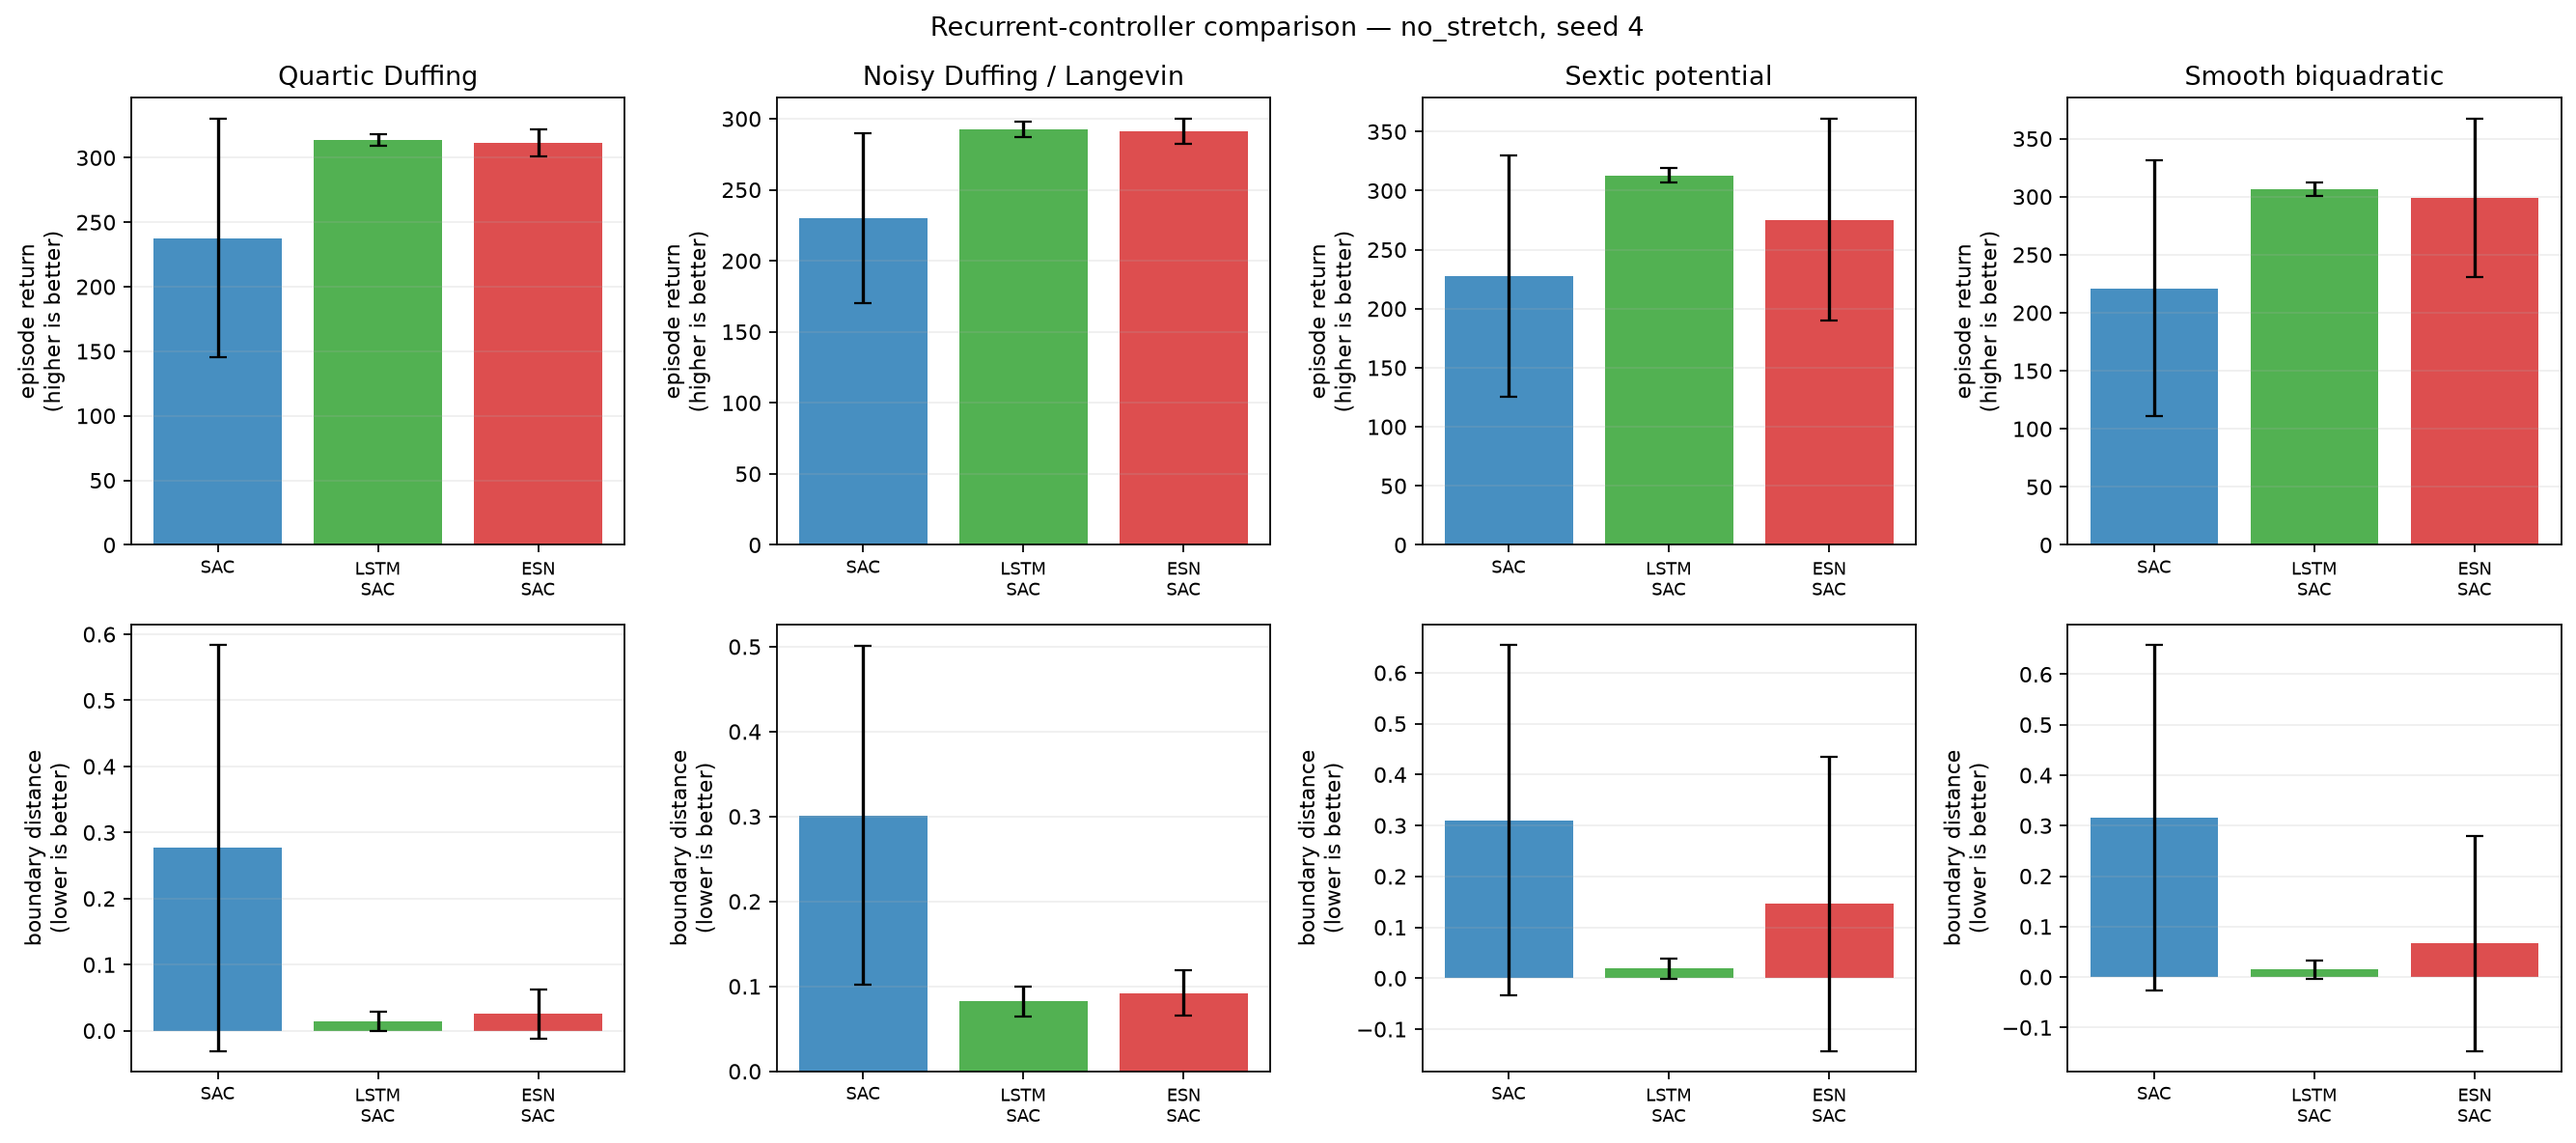

Values plotted in this chart, from the file beside it:
condition, training_seed, system, model, episode, evaluation_seed, trainable_parameters, trainable_actor_parameters, fixed_encoder_parameters, return, mean_boundary_score, survived_steps
no_stretch, 4, duffing, SAC, 0, 2000400, 338184, 67844, 0, 273.8, 0.1563, 300.0
no_stretch, 4, duffing, SAC, 1, 2000401, 338184, 67844, 0, 287.7, 0.11, 300.0
no_stretch, 4, duffing, SAC, 2, 2000402, 338184, 67844, 0, 288.7, 0.1096, 300.0
no_stretch, 4, duffing, SAC, 3, 2000403, 338184, 67844, 0, 270.3, 0.1696, 300.0
no_stretch, 4, duffing, SAC, 4, 2000404, 338184, 67844, 0, 274.7, 0.1526, 300.0
no_stretch, 4, duffing, SAC, 5, 2000405, 338184, 67844, 0, 271.7, 0.1622, 300.0
no_stretch, 4, duffing, SAC, 6, 2000406, 338184, 67844, 0, 24.84, 1.0, 300.0
no_stretch, 4, duffing, SAC, 7, 2000407, 338184, 67844, 0, 280.2, 0.1352, 300.0
no_stretch, 4, duffing, SAC, 8, 2000408, 338184, 67844, 0, 276.6, 0.1459, 300.0
no_stretch, 4, duffing, SAC, 9, 2000409, 338184, 67844, 0, 275.9, 0.1489, 300.0
no_stretch, 4, duffing, SAC, 10, 2000410, 338184, 67844, 0, 286.6, 0.1144, 300.0
no_stretch, 4, duffing, SAC, 11, 2000411, 338184, 67844, 0, 271.5, 0.1633, 300.0
no_stretch, 4, duffing, SAC, 12, 2000412, 338184, 67844, 0, 285.9, 0.1156, 300.0
no_stretch, 4, duffing, SAC, 13, 2000413, 338184, 67844, 0, 217.6, 0.3389, 300.0
no_stretch, 4, duffing, SAC, 14, 2000414, 338184, 67844, 0, 287.2, 0.11, 300.0
no_stretch, 4, duffing, SAC, 15, 2000415, 338184, 67844, 0, 16.88, 1.0, 300.0
no_stretch, 4, duffing, SAC, 16, 2000416, 338184, 67844, 0, 279.5, 0.1348, 300.0
no_stretch, 4, duffing, SAC, 17, 2000417, 338184, 67844, 0, 19.51, 1.0, 300.0
no_stretch, 4, duffing, SAC, 18, 2000418, 338184, 67844, 0, 287.9, 0.1111, 300.0
no_stretch, 4, duffing, SAC, 19, 2000419, 338184, 67844, 0, 273.4, 0.1578, 300.0
no_stretch, 4, duffing, LSTM-SAC, 0, 2000400, 200247, 55828, 0, 305.5, 0.04222, 300.0
no_stretch, 4, duffing, LSTM-SAC, 1, 2000401, 200247, 55828, 0, 315.5, 0.007407, 300.0
no_stretch, 4, duffing, LSTM-SAC, 2, 2000402, 200247, 55828, 0, 317.8, 0.001852, 300.0
no_stretch, 4, duffing, LSTM-SAC, 3, 2000403, 200247, 55828, 0, 318.5, 0.0003704, 300.0
no_stretch, 4, duffing, LSTM-SAC, 4, 2000404, 200247, 55828, 0, 304.4, 0.04481, 300.0
no_stretch, 4, duffing, LSTM-SAC, 5, 2000405, 200247, 55828, 0, 313.8, 0.01222, 300.0
no_stretch, 4, duffing, LSTM-SAC, 6, 2000406, 200247, 55828, 0, 308.1, 0.03148, 300.0
no_stretch, 4, duffing, LSTM-SAC, 7, 2000407, 200247, 55828, 0, 310.8, 0.0237, 300.0
no_stretch, 4, duffing, LSTM-SAC, 8, 2000408, 200247, 55828, 0, 317.2, 0.001481, 300.0
no_stretch, 4, duffing, LSTM-SAC, 9, 2000409, 200247, 55828, 0, 317.7, 0.001111, 300.0
no_stretch, 4, duffing, LSTM-SAC, 10, 2000410, 200247, 55828, 0, 317.7, 0.001111, 300.0
no_stretch, 4, duffing, LSTM-SAC, 11, 2000411, 200247, 55828, 0, 318.1, 0.0, 300.0
no_stretch, 4, duffing, LSTM-SAC, 12, 2000412, 200247, 55828, 0, 312.3, 0.01741, 300.0
no_stretch, 4, duffing, LSTM-SAC, 13, 2000413, 200247, 55828, 0, 309.3, 0.02889, 300.0
no_stretch, 4, duffing, LSTM-SAC, 14, 2000414, 200247, 55828, 0, 314.3, 0.01, 300.0
no_stretch, 4, duffing, LSTM-SAC, 15, 2000415, 200247, 55828, 0, 313.2, 0.01444, 300.0
no_stretch, 4, duffing, LSTM-SAC, 16, 2000416, 200247, 55828, 0, 311.7, 0.01778, 300.0
no_stretch, 4, duffing, LSTM-SAC, 17, 2000417, 200247, 55828, 0, 309.2, 0.02889, 300.0
no_stretch, 4, duffing, LSTM-SAC, 18, 2000418, 200247, 55828, 0, 317.8, 0.001481, 300.0
no_stretch, 4, duffing, LSTM-SAC, 19, 2000419, 200247, 55828, 0, 317.8, 0.001111, 300.0
no_stretch, 4, duffing, ESN-SAC, 0, 2000400, 74247, 13828, 31200, 299.3, 0.07222, 300.0
no_stretch, 4, duffing, ESN-SAC, 1, 2000401, 74247, 13828, 31200, 311.6, 0.001481, 300.0
no_stretch, 4, duffing, ESN-SAC, 2, 2000402, 74247, 13828, 31200, 321.4, 0.001481, 300.0
no_stretch, 4, duffing, ESN-SAC, 3, 2000403, 74247, 13828, 31200, 319.6, 0.006667, 300.0
no_stretch, 4, duffing, ESN-SAC, 4, 2000404, 74247, 13828, 31200, 299.3, 0.07148, 300.0
no_stretch, 4, duffing, ESN-SAC, 5, 2000405, 74247, 13828, 31200, 317.1, 0.01111, 300.0
no_stretch, 4, duffing, ESN-SAC, 6, 2000406, 74247, 13828, 31200, 306.1, 0.06037, 300.0
no_stretch, 4, duffing, ESN-SAC, 7, 2000407, 74247, 13828, 31200, 312.7, 0.02741, 300.0
no_stretch, 4, duffing, ESN-SAC, 8, 2000408, 74247, 13828, 31200, 319.5, 0.003704, 300.0
no_stretch, 4, duffing, ESN-SAC, 9, 2000409, 74247, 13828, 31200, 320.2, 0.002593, 300.0
no_stretch, 4, duffing, ESN-SAC, 10, 2000410, 74247, 13828, 31200, 319.6, 0.005185, 300.0
no_stretch, 4, duffing, ESN-SAC, 11, 2000411, 74247, 13828, 31200, 320.3, 0.001852, 300.0
no_stretch, 4, duffing, ESN-SAC, 12, 2000412, 74247, 13828, 31200, 309.4, 0.008889, 300.0
no_stretch, 4, duffing, ESN-SAC, 13, 2000413, 74247, 13828, 31200, 303.7, 0.02889, 300.0
no_stretch, 4, duffing, ESN-SAC, 14, 2000414, 74247, 13828, 31200, 311.4, 0.0007407, 300.0
no_stretch, 4, duffing, ESN-SAC, 15, 2000415, 74247, 13828, 31200, 313.2, 0.02296, 300.0
no_stretch, 4, duffing, ESN-SAC, 16, 2000416, 74247, 13828, 31200, 305.6, 0.01926, 300.0
no_stretch, 4, duffing, ESN-SAC, 17, 2000417, 74247, 13828, 31200, 277.8, 0.1541, 300.0
no_stretch, 4, duffing, ESN-SAC, 18, 2000418, 74247, 13828, 31200, 321.2, 0.001111, 300.0
no_stretch, 4, duffing, ESN-SAC, 19, 2000419, 74247, 13828, 31200, 319.2, 0.006296, 300.0
... 180 more rows
